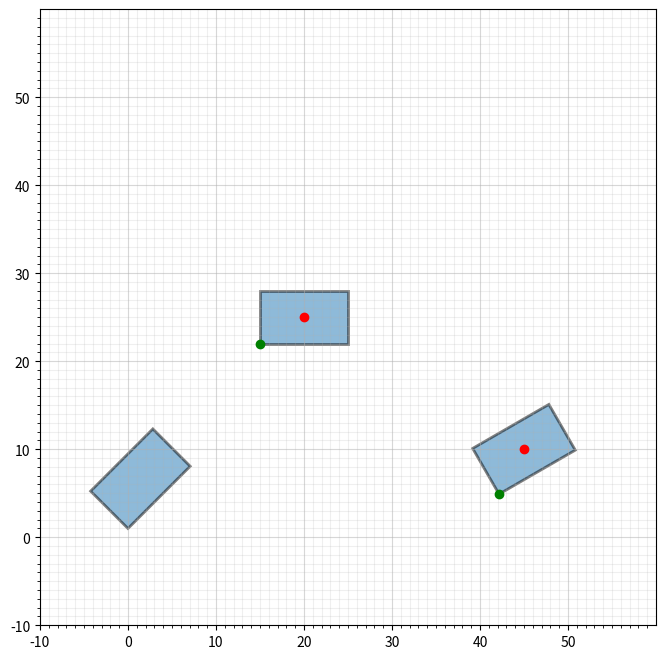

Reproduce this figure in Python.
import matplotlib.pyplot as plt
from matplotlib.patches import Rectangle
import numpy as np
from math import pi


if __name__ == "__main__":
    fig, ax = plt.subplots(figsize=(8, 8))
    min=-10
    max=60
    ax.set_xlim(min, max)
    ax.set_ylim(min, max)
    # Add gridlines
    ax.set_xticks(np.arange(min, max, 10))
    ax.set_xticks(np.arange(min, max, 1), minor=True)
    ax.set_yticks(np.arange(min, max, 10))
    ax.set_yticks(np.arange(min, max, 1), minor=True)
    ax.grid(which='minor', alpha=0.2)
    ax.grid(which='major', alpha=0.5)
    ax.set_aspect('equal', adjustable='box')

    # a rectangle which has length 10, with 6 and bottom left corner is located at (0,1) and turned 45 degrees
    rec1 = Rectangle((0, 1), 10, 6, angle=np.degrees(pi/4), fill=True, alpha=0.5, edgecolor='black', linewidth=2)
    ax.add_patch(rec1)

    # a rectangle L=10, W=6, center of rectangle located at (20,25) with 0 turning
    L= 10
    W= 6
    x_bottomleft = 20 - L/2
    y_bottomleft = 25 - W/2
    rec2 = Rectangle((x_bottomleft, y_bottomleft), L, W, angle=0, fill=True, alpha=0.5, edgecolor='black', linewidth=2)
    ax.add_patch(rec2)
    ax.plot(20,25,'ro')
    ax.plot(x_bottomleft,y_bottomleft,'go')

    # a rectangle L=10, W=6, center of rectangle located at (45,10) and turned 30 degrees
    # You know the position of the center at the world coordinate frame
    # bl means bottom-left, R means Rectangle coordinate Frame, W means world coordinate frame
    x_R_W = 45
    y_R_W = 10
    # Imagine a coordinate frame located at the center of rectangle
    # The bottom-left position of the rectangle is always constant on that coordinate frame
    x_bl_R = -L/2
    y_bl_R = -W/2

    # Now, how we will find the the positions of bottom-left of the rectangle in the world coordinate frame?
    # X_bl_W = ?, Y_bl_W = ?
    x_bl_W = x_R_W + x_bl_R * np.cos(pi/6) - y_bl_R * np.sin(pi/6)
    y_bl_W = y_R_W + x_bl_R * np.sin(pi/6) + y_bl_R * np.cos(pi/6)

    rec3 = Rectangle((x_bl_W, y_bl_W), L, W, angle=np.degrees(pi/6), fill=True, alpha=0.5, edgecolor='black', linewidth=2)
    ax.add_patch(rec3)
    ax.plot(x_R_W,y_R_W,'ro')
    ax.plot(x_bl_W,y_bl_W,'go')

    plt.show()